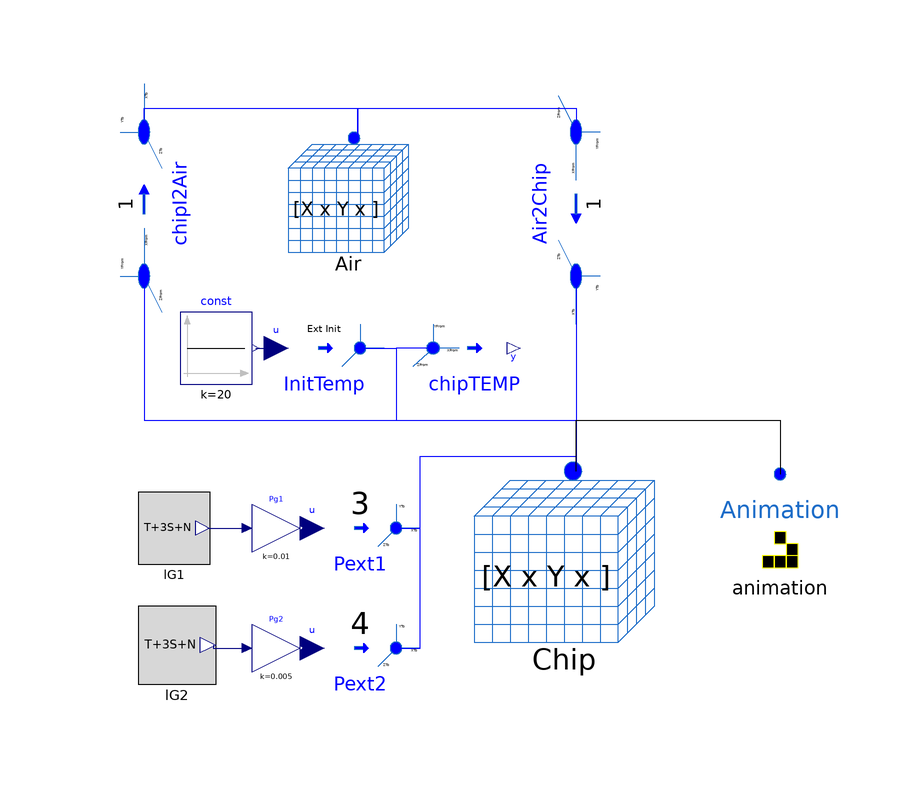

The Modelica model whose source follows is shown above as a component diagram (icons at their Placement, wires along their Line points).

model singlechip "Complete Chip CA model with sources, interfaces and animation"
  extends Modelica.Icons.Example;
  import CellularAutomataLib.Components.Basic.*;
  import CellularAutomataLib.Components.Interfaces.*;
    parameter Integer X = 10;
  parameter Integer Y = 10;
  parameter Real RATE = 0.001;
  Single_chip Chip(name = "Chip", X = X, Y = Y, init_cells = fill(0, 0, 2), wrapped_borders = 0, initial_step = 0, Tstep = RATE,                                      n_inputs = 4)                     annotation (
    Placement(transformation(extent={{8,-40},{48,-10}})));
  ExtInputRegion Pext1(
    XToRange={1,1},
    YToRange={3,3},    Input_type = 5,                                             q_t = RATE, redeclare
      function ExtInput =
        CHIPExtInput,                                                                                                                              input_id = 3) annotation (
    Placement(transformation(extent={{-16,-28},{4,-8}})));
  ExtInputRegion Pext2(
    XToRange={6,6},
    YToRange={6,6},                                                Input_type = 5, q_t = RATE, redeclare
      function ExtInput =
        CHIPExtInput,                                                                                                                              input_id = 4) annotation (
    Placement(transformation(extent={{-16,-48},{4,-28}})));
  Modelica.Blocks.Math.Gain Pg1(k = 1/100) annotation (
    Placement(transformation(extent = {{-4, -4}, {4, 4}}, rotation = 0, origin = {-20, -18})));
  SignalGenerators.Trapezoid3sin0100 lG1(ampT = 60, risingT = 1, widthT = 5, fallingT = 1, periodT = 10, offsetT = 20, ampS1 = 10, ampS2 = 5, ampS3 = 6, offsetS1 = 0, offsetS2 = 0, offsetS3 = 0, periodS1 = 4, periodS2 = 10, periodS3 = 12) annotation (
    Placement(transformation(extent = {{-7, -6}, {7, 6}}, rotation = 0, origin = {-37, -18})));
  Modelica.Blocks.Math.Gain Pg2(k = 0.5/100) annotation (
    Placement(transformation(extent = {{-4, -4}, {4, 4}}, rotation = 0, origin = {-20, -38})));
  SignalGenerators.Trapezoid3sin0100 lG2(risingT = 1, fallingT = 1, offsetS3 = 3, ampT = 50, widthT = 20, periodT = 50, offsetT = 10, ampS1 = 4, offsetS2 = 0, ampS3 = 0, offsetS1 = 0, ampS2 = 30, periodS2 = 100, periodS1 = 1, periodS3 = 30) annotation (
    Placement(transformation(extent = {{-7.5, -6.5}, {7.5, 6.5}}, rotation = 0, origin = {-36.5, -37.5})));
  ExtInitRegion InitTemp(
    XRange={1,X},
    YRange={1,Y},                            redeclare function ExtInit =
        CHIPExtInit)                                                                                 annotation (
    Placement(transformation(extent = {{-22, 2}, {-2, 22}})));
  Modelica.Blocks.Sources.Constant const(k = 20) annotation (
    Placement(transformation(extent = {{-36, 6}, {-24, 18}})));
  Cair Air(
    X=X,
    Y=Y,   name = "Air",                             init_cells = fill(0, 0, 2), Tstep = RATE,                     n_inputs = 1) annotation (
    Placement(transformation(extent = {{-24, 26}, {8, 46}})));
  InputRegion chipI2Air(
    XFromRange={1,X},
    YFromRange={1,Y},                                                     comm_rate = RATE, redeclare
      function SetInput =
        CHIPSetInput)                                                                                                                           annotation (
    Placement(transformation(extent = {{-20, -10}, {20, 10}}, rotation = 90, origin = {-42, 36})));
  InputRegion Air2Chip(
    XFromRange={1,X},
    YFromRange={1,Y},                              input_id = 1, comm_rate = RATE, redeclare
      function SetInput =
        CHIPSetInput)                                                                                                                        annotation (
    Placement(transformation(extent = {{-20, -10}, {20, 10}}, rotation = 270, origin = {30, 36})));
  OutputRegion chipTEMP(
    XFromRange={1,X},
    YFromRange={1,Y},                       Output_type = 4, output_rate = RATE, redeclare
      function ExtOutput =
        CHIPExtOutput)                                                                                                                       annotation (
    Placement(transformation(extent={{2,2},{24,22}})));
  Animation animation(
    Tstep=RATE,
    WindowX=X,
    WindowY=Y, redeclare function SetDisplayFunction=CHIPSetDisplay)
    annotation (Placement(transformation(extent={{54,-30},{74,-10}})));
equation
  connect(lG1.y, Pg1.u) annotation (
    Line(points = {{-31.4, -18}, {-24.8, -18}}, color = {0, 0, 127}, smooth = Smooth.None));
  connect(Pg1.y, Pext1.u) annotation (
    Line(points={{-15.6,-18},{-14,-18}},      color = {0, 0, 127}, smooth = Smooth.None));
  connect(lG2.y, Pg2.u) annotation (
    Line(points = {{-30.5, -37.5}, {-30.5, -38}, {-24.8, -38}}, color = {0, 0, 127}, smooth = Smooth.None));
  connect(Pg2.y, Pext2.u) annotation (
    Line(points={{-15.6,-38},{-14,-38}},      color = {0, 0, 127}, smooth = Smooth.None));
  connect(const.y, InitTemp.u) annotation (
    Line(points = {{-23.4, 12}, {-20, 12}}, color = {0, 0, 127}, smooth = Smooth.None));
  connect(chipI2Air.TO, Air.Space) annotation (
    Line(points={{-42,48},{-42,52},{-6.4,52},{-6.4,47}},      color = {0, 0, 255}, smooth = Smooth.None));
  connect(Air.Space, Air2Chip.FROM) annotation (
    Line(points={{-6.4,47},{-6.4,52},{30,52},{30,48}},      color = {0, 0, 255}, smooth = Smooth.None));
  connect(chipI2Air.FROM, Chip.Space) annotation (
    Line(points={{-42,24},{-42,0},{30,0},{30,-8.5}},           color = {0, 0, 255}, smooth = Smooth.None));
  connect(Air2Chip.TO, Chip.Space) annotation (
    Line(points={{30,24},{30,-8.5}},                         color = {0, 0, 255}, smooth = Smooth.None));
  connect(InitTemp.TO, Chip.Space) annotation (
    Line(points={{-6,12},{0,12},{0,0},{30,0},{30,-8.5}},             color = {0, 0, 255}, smooth = Smooth.None));
  connect(chipTEMP.FROM, Chip.Space) annotation (
    Line(points={{6.18,12},{0,12},{0,0},{30,0},{30,-8.5}},           color = {0, 0, 255}, smooth = Smooth.None));
  connect(Pext1.TO, Chip.Space) annotation (
    Line(points={{0,-18},{4,-18},{4,-6},{30,-6},{30,-8.5}},              color = {0, 0, 255}, smooth = Smooth.None));
  connect(Pext2.TO, Chip.Space) annotation (
    Line(points={{0,-38},{4,-38},{4,-6},{30,-6},{30,-8.5}},              color = {0, 0, 255}, smooth = Smooth.None));
  connect(Chip.Space, animation.Space) annotation (Line(points={{30,-8.5},
          {30,0},{64,0},{64,-9}},
                            color={0,0,0}));
  annotation (
    Diagram(coordinateSystem(preserveAspectRatio = false, extent = {{-100, -100}, {100, 100}})),
    experiment(StopTime=10, __Dymola_Algorithm="Dassl"),
    __Dymola_experimentSetupOutput,
    Icon(coordinateSystem(extent = {{-100, -100}, {100, 100}})),
    Documentation(info="<html>
<p>This model combines a Single_chip and a Cair models to describe the heat diffusion on the chip and the surrounding air. The chip receives external inputs as sources of power. The chip and the air are connected using Input Region models. The output region model is used to observe the evolution of the temperature together with an animation model.</p>
</html>"));
end singlechip;